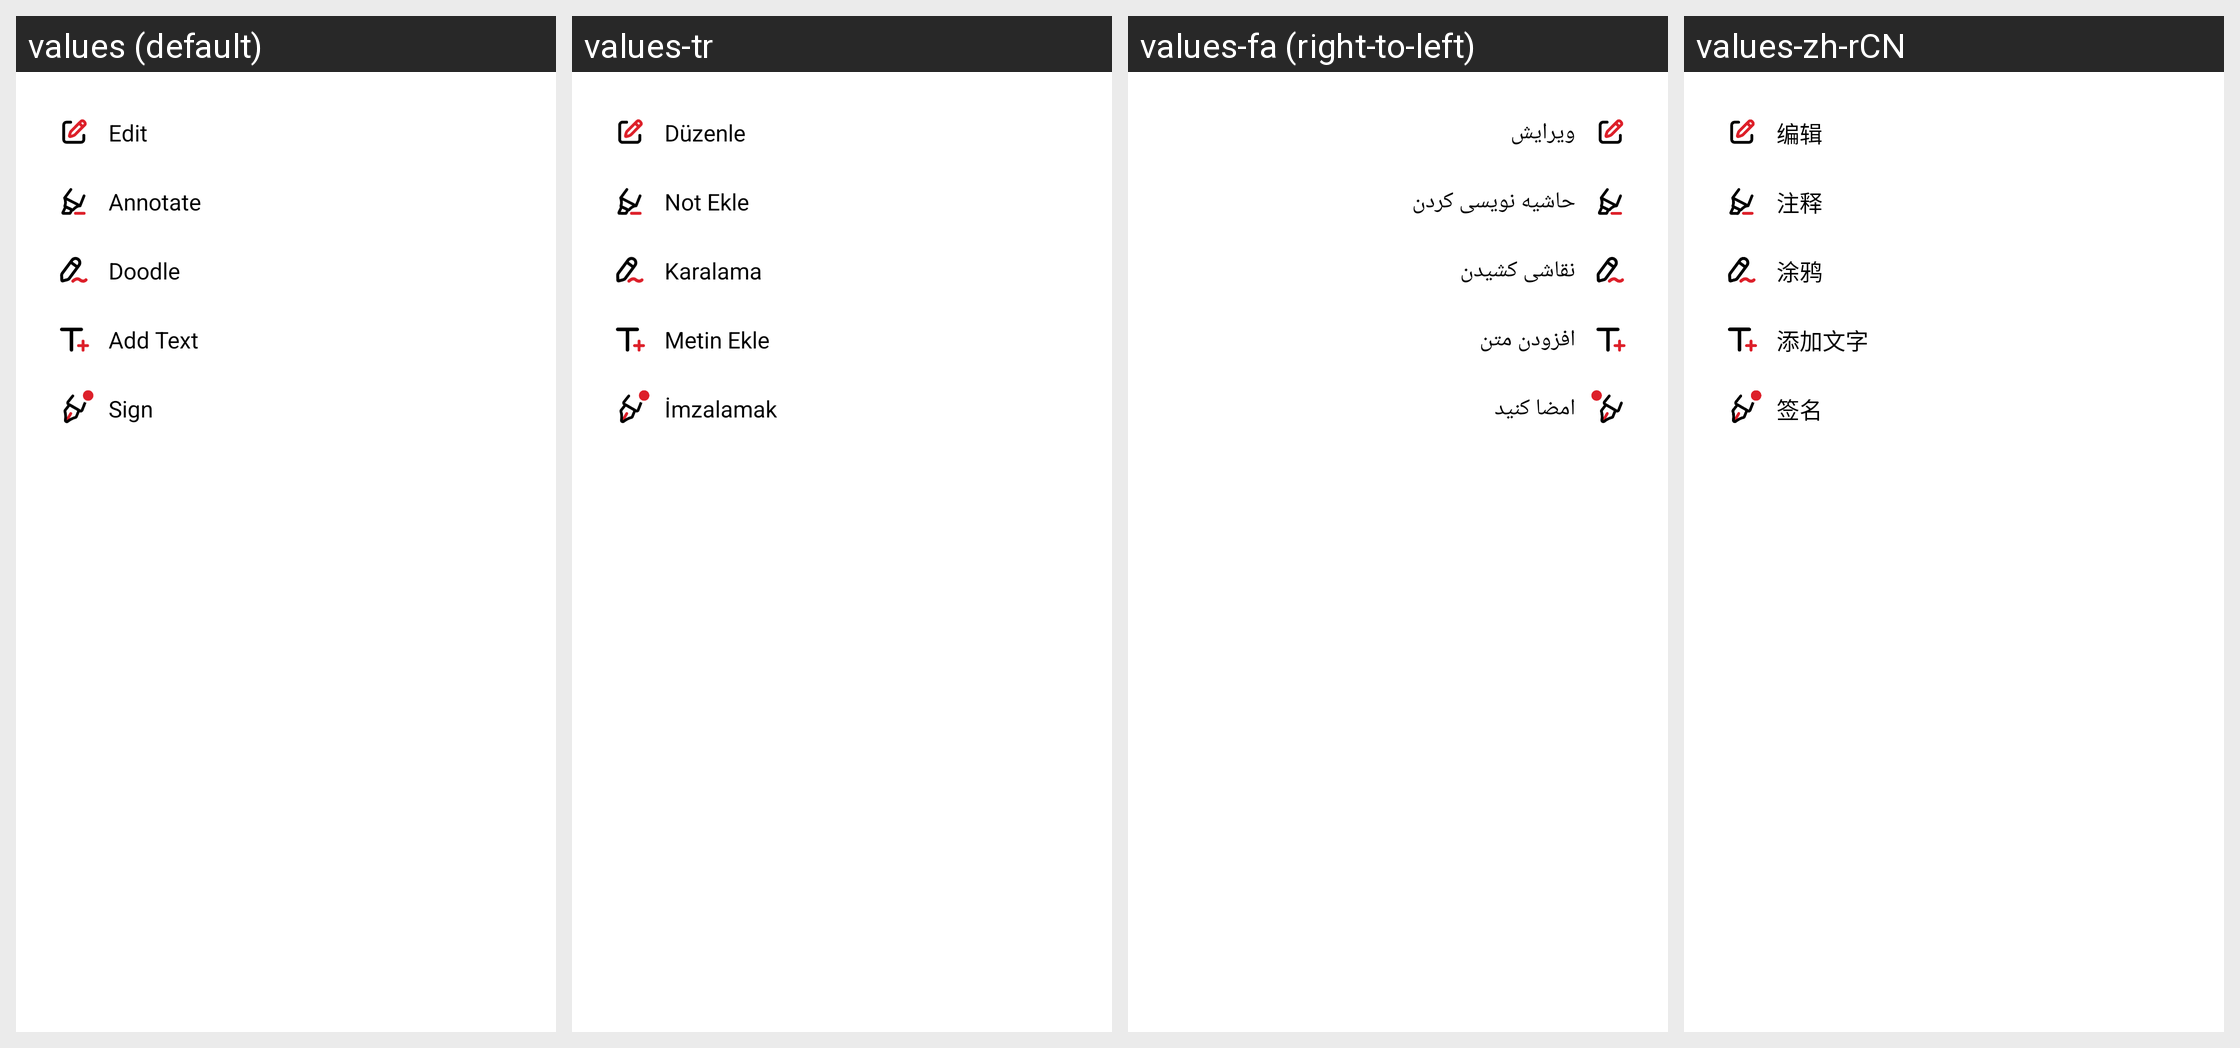

The same Android screen rendered under several of its app's locales, left to right. List the strings drawn on it with the default value and each locale's translation.
Android screen res/layout/choose_function_popu_layout.xml rendered under 4 locales, left to right: values (default), values-tr, values-fa (right-to-left), values-zh-rCN. Device: Nexus 5 (rendered at 1080×1920; each locale shown at half size, 540×960, under a caption strip naming it); theme AppTheme.
Other locales in the repository, not shown: values-af, values-am, values-ar, values-as, values-az, values-be, values-bg, values-bn, values-bn-rIN, values-bs, values-ca, values-cs, values-da, values-de, values-el, values-en, values-en-rAU, values-en-rGB, values-en-rXC, values-es, values-es-rUS, values-et, values-eu, values-fi, values-fil, values-fr, values-fr-rCA, values-gl, values-gu, values-hi, values-hr, values-hu, values-hy, values-id, values-in, values-in-rID, values-is, values-it, values-iw, values-ja, values-ka, values-kk, values-km, values-kn, values-ko, values-ky, values-lo, values-lt, values-lv, values-mk, values-ml, values-mn, values-mr, values-ms, values-my, values-nb, values-ne, values-nl, values-no, values-or, values-pa, values-pl, values-pt, values-pt-rBR, values-pt-rPT, values-ro, values-ru, values-si, values-sk, values-sl, values-sq, values-sr, values-sv, values-sw, values-ta, values-ta-rIN, values-te, values-th, values-th-rTH, values-tl, values-uk, values-ur, values-uz, values-vi, values-zh, values-zh-rHK, values-zh-rTW, values-zu.
Strings drawn on this screen, with the default value and each locale's value (text and hints the layout hard-codes, and strings that could not be matched under every locale, appear in the picture but are not listed):

arg_res_0x7f13010d
  values: Edit
  values-tr: Düzenle
  values-fa: ویرایش
  values-zh-rCN: 编辑

arg_res_0x7f13005a
  values: Annotate
  values-tr: Not Ekle
  values-fa: حاشیه نویسی کردن
  values-zh-rCN: 注释

arg_res_0x7f130107
  values: Doodle
  values-tr: Karalama
  values-fa: نقاشی کشیدن
  values-zh-rCN: 涂鸦

arg_res_0x7f13002f
  values: Add Text
  values-tr: Metin Ekle
  values-fa: افزودن متن
  values-zh-rCN: 添加文字

arg_res_0x7f130479
  values: Sign
  values-tr: İmzalamak
  values-fa: امضا کنید
  values-zh-rCN: 签名
